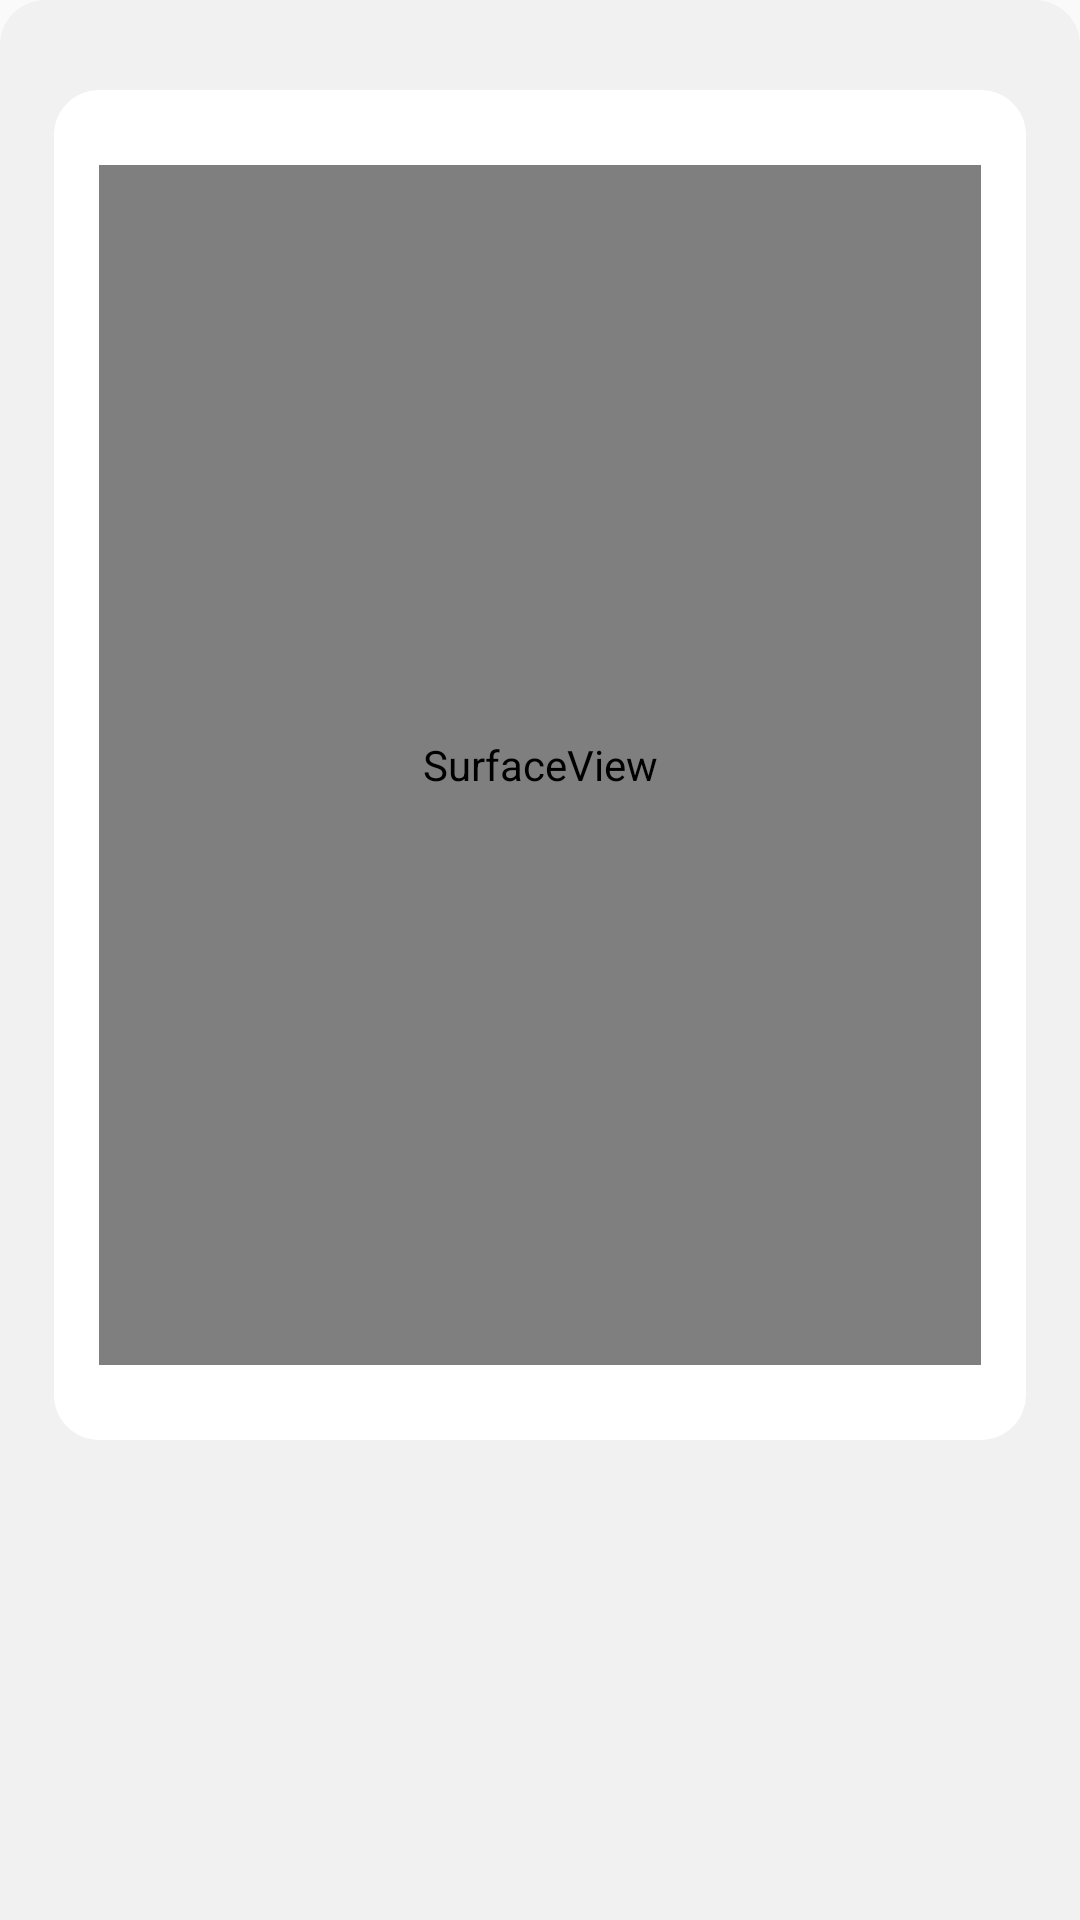

The Android layout XML behind this screen, and the referenced resources:
<!-- AndroidManifest.xml: application theme Theme.AstroCoin -->
<!-- res/layout/home_bottom_qrscan.xml -->
<?xml version="1.0" encoding="utf-8"?>
<LinearLayout xmlns:android="http://schemas.android.com/apk/res/android"
    xmlns:app="http://schemas.android.com/apk/res-auto"
    xmlns:tools="http://schemas.android.com/tools"
    android:orientation="vertical"
    android:background="@drawable/bottomsheetback"
    android:layout_width="match_parent"
    android:backgroundTint="@color/fon"
    android:layout_height="wrap_content">

    <androidx.constraintlayout.widget.ConstraintLayout
        android:layout_width="match_parent"
        android:layout_height="match_parent">

        <View
            android:id="@+id/view11"
            android:layout_width="0dp"
            android:layout_height="@dimen/dp_450"
            android:layout_marginTop="@dimen/dp_30"
            android:background="@drawable/homecard"
            app:layout_constraintEnd_toStartOf="@+id/guideline48"
            app:layout_constraintStart_toStartOf="@+id/guideline47"
            app:layout_constraintTop_toTopOf="parent" />

        <SurfaceView
            android:id="@+id/cameraSurfaceView"
            android:layout_width="0dp"
            android:layout_height="@dimen/dp_400"
            android:layout_marginStart="@dimen/dp_15"
            android:layout_marginTop="@dimen/dp_15"
            android:layout_marginEnd="@dimen/dp_15"
            android:layout_marginBottom="@dimen/dp_15"
            app:layout_constraintBottom_toBottomOf="@+id/view11"
            app:layout_constraintEnd_toEndOf="@+id/view11"
            app:layout_constraintStart_toStartOf="@+id/view11"
            app:layout_constraintTop_toTopOf="@+id/view11" />

        <androidx.constraintlayout.widget.Guideline
            android:id="@+id/guideline47"
            android:layout_width="wrap_content"
            android:layout_height="wrap_content"
            android:orientation="vertical"
            app:layout_constraintGuide_percent="0.05" />

        <androidx.constraintlayout.widget.Guideline
            android:id="@+id/guideline48"
            android:layout_width="wrap_content"
            android:layout_height="wrap_content"
            android:orientation="vertical"
            app:layout_constraintGuide_percent="0.95" />

        <View
            android:id="@+id/viewHomeBotQr"
            android:layout_width="match_parent"
            android:layout_height="@dimen/dp_150"
            app:layout_constraintEnd_toEndOf="parent"
            app:layout_constraintStart_toStartOf="parent"
            app:layout_constraintTop_toBottomOf="@+id/view11" />
    </androidx.constraintlayout.widget.ConstraintLayout>

</LinearLayout>
<!-- resources referenced by this layout -->
<resources>
  <color name="fon">#F1F1F1</color>
  <dimen name="dp_15">15dp</dimen>
  <dimen name="dp_150">150dp</dimen>
  <dimen name="dp_30">30dp</dimen>
  <dimen name="dp_400">400dp</dimen>
  <dimen name="dp_450">450dp</dimen>
  <!-- drawable bottomsheetback (drawable-v24) -->
  <?xml version="1.0" encoding="utf-8"?>
  <shape xmlns:android="http://schemas.android.com/apk/res/android"
      android:shape="rectangle">
      <solid android:color="@color/fon"/>
      <corners android:topLeftRadius="15dp"
          android:topRightRadius="15dp"/>
  </shape>
  <!-- drawable homecard (drawable) -->
  <?xml version="1.0" encoding="utf-8"?>
  <shape xmlns:android="http://schemas.android.com/apk/res/android">
      <solid android:color="@color/white" />
      <corners android:radius="15dp" />
  </shape>
  <style name="Theme.AstroCoin" parent="Theme.AppCompat.Light.DarkActionBar">
          
          <item name="colorPrimary">@color/purple_500</item>
          <item name="colorPrimaryDark">@color/purple_700</item>
          <item name="colorAccent">@color/teal_200</item>
          
      </style>
  <color name="white">#FFFFFFFF</color>
  <color name="purple_500">#FF6200EE</color>
  <color name="purple_700">#FF3700B3</color>
  <color name="teal_200">#FF03DAC5</color>
</resources>
